3-way image classification set "data" from GitHub (angelabk49/osteoporosis-detection); label vocabulary: normal, osteopenia, osteoporosis.

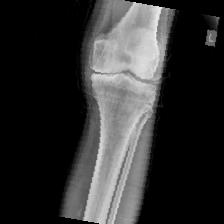
Label: normal

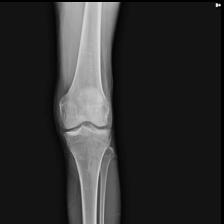
Label: normal

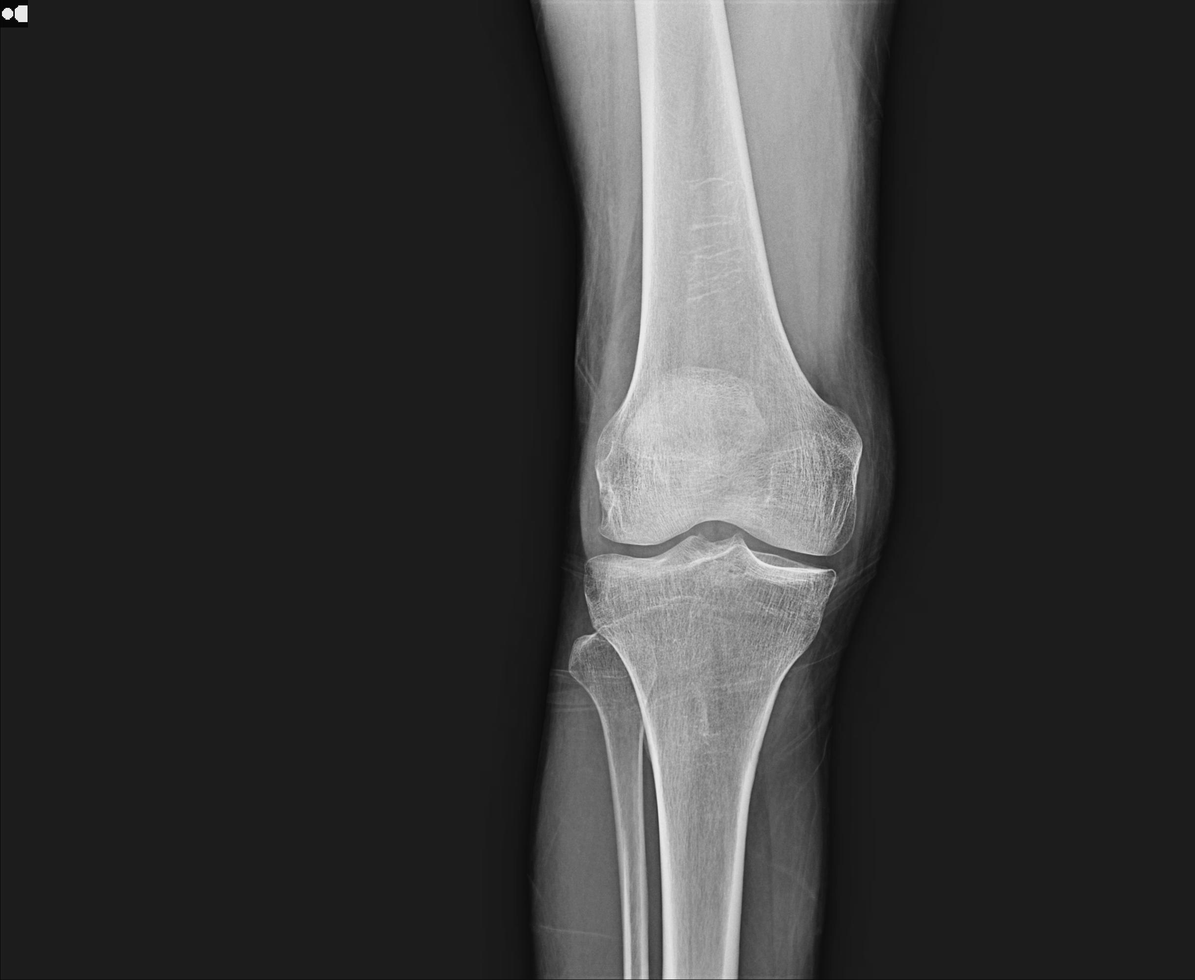
Label: normal

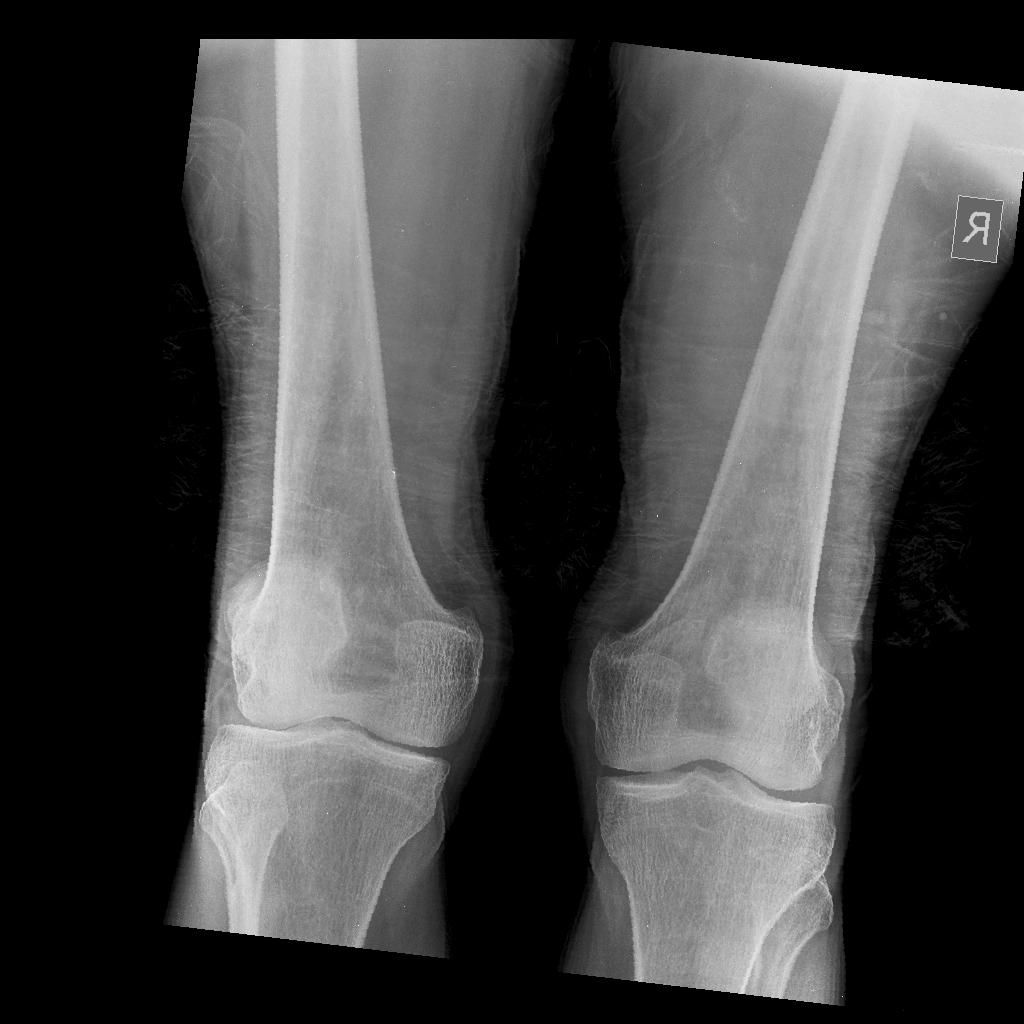
Label: osteopenia

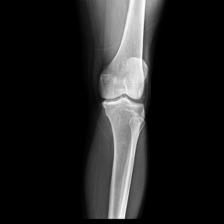
Label: osteoporosis

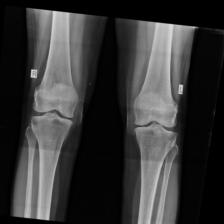
Label: osteoporosis
